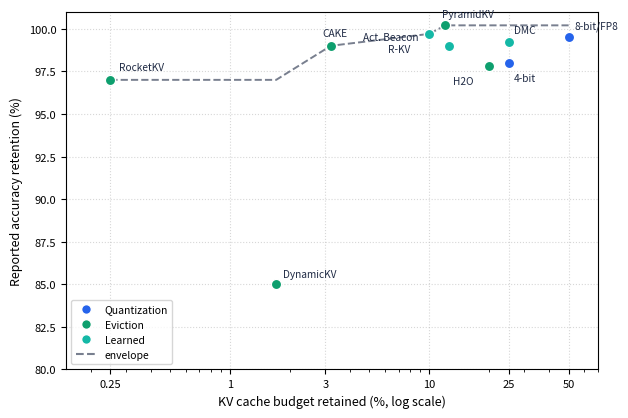

Python code for this plot:
# -*- coding: utf-8 -*-
"""Memory-accuracy frontier plotted from author-reported literature points (Table 5).
Heterogeneous settings -> indicative, not a controlled comparison; the controlled
version is produced by the MBE harness (Section 10)."""
import matplotlib
matplotlib.use("Agg")
import matplotlib.pyplot as plt

# (KV budget retained %, reported accuracy retention %, label, colour, (dx,dy) label offset)
pts = [
    (50, 99.5, "8-bit/FP8", "#2563eb", (4, 6)),
    (25, 99.2, "DMC", "#14b8a6", (4, 7)),
    (25, 98.0, "4-bit", "#2563eb", (4, -13)),
    (20, 97.8, "H2O", "#0e9f6e", (-26, -13)),
    (12.5, 99.0, "Act. Beacon", "#14b8a6", (-62, 4)),
    (12, 100.2, "PyramidKV", "#0e9f6e", (-2, 6)),
    (10, 99.7, "R-KV", "#14b8a6", (-30, -13)),
    (3.2, 99.0, "CAKE", "#0e9f6e", (-6, 7)),
    (1.7, 85.0, "DynamicKV", "#0e9f6e", (5, 5)),
    (0.25, 97.0, "RocketKV", "#0e9f6e", (6, 7)),
]

fig, ax = plt.subplots(figsize=(6.4, 4.3))
# crude upper-envelope frontier through the better points
env = sorted([(b, a) for (b, a, _, _, _) in pts])
fx = [b for b, _ in env]
fy = []
best = 0
for b, a in env:
    best = max(best, a)
    fy.append(best)
ax.plot(fx, fy, color="#1f2a44", lw=1.4, ls="--", alpha=0.6, label="reported envelope")

for (b, a, lab, col, off) in pts:
    ax.scatter([b], [a], s=55, color=col, edgecolor="white", zorder=5)
    ax.annotate(lab, (b, a), textcoords="offset points", xytext=off, fontsize=7.3,
                color="#1f2a44")

ax.set_xscale("log")
ax.set_xlabel("KV cache budget retained (%, log scale)", fontsize=9)
ax.set_ylabel("Reported accuracy retention (%)", fontsize=9)
ax.set_xlim(0.15, 70)
ax.set_ylim(80, 101)
ax.set_xticks([0.25, 1, 3, 10, 25, 50])
ax.set_xticklabels(["0.25", "1", "3", "10", "25", "50"])
ax.tick_params(labelsize=8)
ax.grid(True, ls=":", alpha=0.5)
ax.legend(fontsize=8, loc="lower right")
# colour legend
from matplotlib.lines import Line2D
fam = [Line2D([0],[0],marker='o',color='w',markerfacecolor=c,markersize=7,label=l)
       for c,l in [("#2563eb","Quantization"),("#0e9f6e","Eviction"),("#14b8a6","Learned")]]
ax.legend(handles=fam + [Line2D([0],[0],ls="--",color="#1f2a44",alpha=0.6,label="envelope")],
          fontsize=7.5, loc="lower left")
plt.tight_layout()
fig.savefig("pareto_figure.png", dpi=220, bbox_inches="tight")
print("Saved pareto_figure.png (data-derived from Table 5 literature points)")
